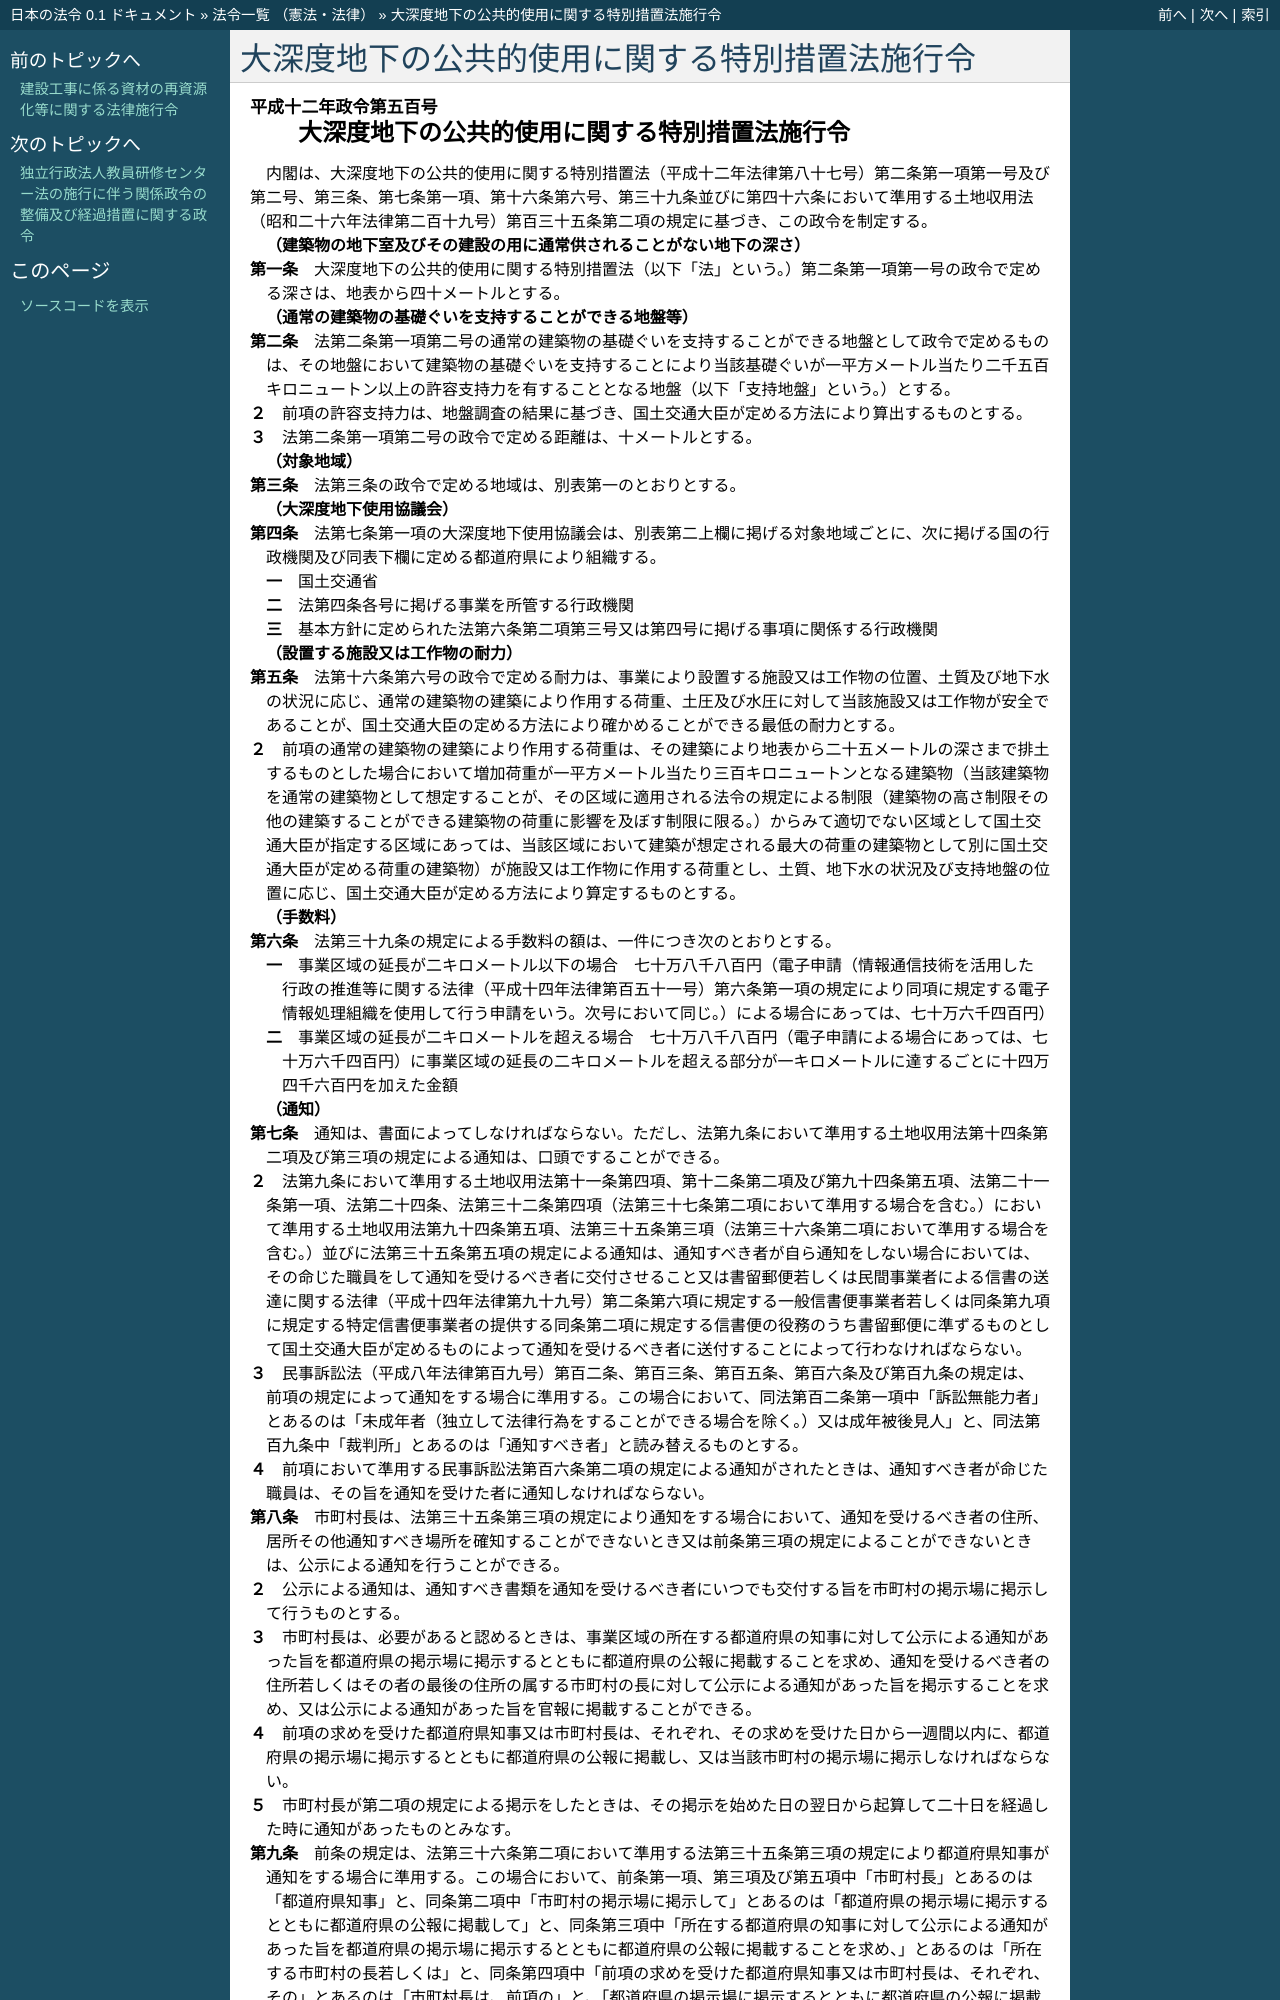

repository: ledmonster/japanese-law · page: doc/412/412CO0000000500_20191216_501CO0000000183.html · generator: sphinx

.. _412CO0000000500_20191216_501CO0000000183:

:orphan:

==============================================
大深度地下の公共的使用に関する特別措置法施行令
==============================================

.. raw:: html
    
    
    <main id="contentsLaw" class="active">
    <div id="innerDocument" class="active">
    
    
    
    
    <div style="margin-bottom: 12px;">
    <div id="lawTitleNo" style="font-size: 1.067rem; font-weight: bold;" class="_shokanBoxParent">平成十二年政令第五百号<div class="_shokanBox"></div>
    <div class="_inyoBox" id="_inyo_"></div>
    </div>
    <div id="lawTitle" style="margin-left: 3rem; font-size: 1.5rem; font-weight: bold; line-height: 1.25em;" class="_shokanBoxParent">
    <span data-xpath="">大深度地下の公共的使用に関する特別措置法施行令</span><div class="_shokanBox" id="_shokan_"><div class="_shokanBtnIcons"></div></div>
    <div class="_inyoBox" id="_inyo_"></div>
    </div>
    </div><section id="EnactStatement" class="active EnactStatement"><div class="_div_EnactStatement _shokanBoxParent" style="text-indent: 1em;">
    <span data-xpath="">内閣は、大深度地下の公共的使用に関する特別措置法（平成十二年法律第八十七号）第二条第一項第一号及び第二号、第三条、第七条第一項、第十六条第六号、第三十九条並びに第四十六条において準用する土地収用法（昭和二十六年法律第二百十九号）第百三十五条第二項の規定に基づき、この政令を制定する。</span><div class="_shokanBox" id="_shokan_"><div class="_shokanBtnIcons"></div></div>
    <div class="_inyoBox" id="_inyo_"></div>
    </div></section><section id="MainProvision" class="active MainProvision"><section id="" class="active Article"><div style="margin-left: 1em; font-weight: bold;" class="_div_ArticleCaption _shokanBoxParent">
    <span data-xpath="">（建築物の地下室及びその建設の用に通常供されることがない地下の深さ）</span><div class="_shokanBox" id="_shokan_"><div class="_shokanBtnIcons"></div></div>
    <div class="_inyoBox" id="_inyo_"></div>
    </div>
    <div style="margin-left: 1em; text-indent: -1em;" id="" class="_div_ArticleTitle _shokanBoxParent">
    <span style="font-weight: bold;">第一条</span>　<span data-xpath="">大深度地下の公共的使用に関する特別措置法（以下「法」という。）第二条第一項第一号の政令で定める深さは、地表から四十メートルとする。</span><div class="_shokanBox" id="_shokan_"><div class="_shokanBtnIcons"></div></div>
    <div class="_inyoBox" id="_inyo_"></div>
    </div></section><section id="" class="active Article"><div style="margin-left: 1em; font-weight: bold;" class="_div_ArticleCaption _shokanBoxParent">
    <span data-xpath="">（通常の建築物の基礎ぐいを支持することができる地盤等）</span><div class="_shokanBox" id="_shokan_"><div class="_shokanBtnIcons"></div></div>
    <div class="_inyoBox" id="_inyo_"></div>
    </div>
    <div style="margin-left: 1em; text-indent: -1em;" id="" class="_div_ArticleTitle _shokanBoxParent">
    <span style="font-weight: bold;">第二条</span>　<span data-xpath="">法第二条第一項第二号の通常の建築物の基礎ぐいを支持することができる地盤として政令で定めるものは、その地盤において建築物の基礎ぐいを支持することにより当該基礎ぐいが一平方メートル当たり二千五百キロニュートン以上の許容支持力を有することとなる地盤（以下「支持地盤」という。）とする。</span><div class="_shokanBox" id="_shokan_"><div class="_shokanBtnIcons"></div></div>
    <div class="_inyoBox" id="_inyo_"></div>
    </div>
    <div style="margin-left: 1em; text-indent: -1em;" class="_div_ParagraphSentence _shokanBoxParent">
    <span style="font-weight: bold;">２</span>　<span data-xpath="">前項の許容支持力は、地盤調査の結果に基づき、国土交通大臣が定める方法により算出するものとする。</span><div class="_shokanBox" id="_shokan_"><div class="_shokanBtnIcons"></div></div>
    <div class="_inyoBox" id="_inyo_"></div>
    </div>
    <div style="margin-left: 1em; text-indent: -1em;" class="_div_ParagraphSentence _shokanBoxParent">
    <span style="font-weight: bold;">３</span>　<span data-xpath="">法第二条第一項第二号の政令で定める距離は、十メートルとする。</span><div class="_shokanBox" id="_shokan_"><div class="_shokanBtnIcons"></div></div>
    <div class="_inyoBox" id="_inyo_"></div>
    </div></section><section id="" class="active Article"><div style="margin-left: 1em; font-weight: bold;" class="_div_ArticleCaption _shokanBoxParent">
    <span data-xpath="">（対象地域）</span><div class="_shokanBox" id="_shokan_"><div class="_shokanBtnIcons"></div></div>
    <div class="_inyoBox" id="_inyo_"></div>
    </div>
    <div style="margin-left: 1em; text-indent: -1em;" id="" class="_div_ArticleTitle _shokanBoxParent">
    <span style="font-weight: bold;">第三条</span>　<span data-xpath="">法第三条の政令で定める地域は、別表第一のとおりとする。</span><div class="_shokanBox" id="_shokan_"><div class="_shokanBtnIcons"></div></div>
    <div class="_inyoBox" id="_inyo_"></div>
    </div></section><section id="" class="active Article"><div style="margin-left: 1em; font-weight: bold;" class="_div_ArticleCaption _shokanBoxParent">
    <span data-xpath="">（大深度地下使用協議会）</span><div class="_shokanBox" id="_shokan_"><div class="_shokanBtnIcons"></div></div>
    <div class="_inyoBox" id="_inyo_"></div>
    </div>
    <div style="margin-left: 1em; text-indent: -1em;" id="" class="_div_ArticleTitle _shokanBoxParent">
    <span style="font-weight: bold;">第四条</span>　<span data-xpath="">法第七条第一項の大深度地下使用協議会は、別表第二上欄に掲げる対象地域ごとに、次に掲げる国の行政機関及び同表下欄に定める都道府県により組織する。</span><div class="_shokanBox" id="_shokan_"><div class="_shokanBtnIcons"></div></div>
    <div class="_inyoBox" id="_inyo_"></div>
    </div>
    <div id="" style="margin-left: 2em; text-indent: -1em;" class="_div_ItemSentence _shokanBoxParent">
    <span style="font-weight: bold;">一</span>　<span data-xpath="">国土交通省</span><div class="_shokanBox" id="_shokan_"><div class="_shokanBtnIcons"></div></div>
    <div class="_inyoBox" id="_inyo_"></div>
    </div>
    <div id="" style="margin-left: 2em; text-indent: -1em;" class="_div_ItemSentence _shokanBoxParent">
    <span style="font-weight: bold;">二</span>　<span data-xpath="">法第四条各号に掲げる事業を所管する行政機関</span><div class="_shokanBox" id="_shokan_"><div class="_shokanBtnIcons"></div></div>
    <div class="_inyoBox" id="_inyo_"></div>
    </div>
    <div id="" style="margin-left: 2em; text-indent: -1em;" class="_div_ItemSentence _shokanBoxParent">
    <span style="font-weight: bold;">三</span>　<span data-xpath="">基本方針に定められた法第六条第二項第三号又は第四号に掲げる事項に関係する行政機関</span><div class="_shokanBox" id="_shokan_"><div class="_shokanBtnIcons"></div></div>
    <div class="_inyoBox" id="_inyo_"></div>
    </div></section><section id="" class="active Article"><div style="margin-left: 1em; font-weight: bold;" class="_div_ArticleCaption _shokanBoxParent">
    <span data-xpath="">（設置する施設又は工作物の耐力）</span><div class="_shokanBox" id="_shokan_"><div class="_shokanBtnIcons"></div></div>
    <div class="_inyoBox" id="_inyo_"></div>
    </div>
    <div style="margin-left: 1em; text-indent: -1em;" id="" class="_div_ArticleTitle _shokanBoxParent">
    <span style="font-weight: bold;">第五条</span>　<span data-xpath="">法第十六条第六号の政令で定める耐力は、事業により設置する施設又は工作物の位置、土質及び地下水の状況に応じ、通常の建築物の建築により作用する荷重、土圧及び水圧に対して当該施設又は工作物が安全であることが、国土交通大臣の定める方法により確かめることができる最低の耐力とする。</span><div class="_shokanBox" id="_shokan_"><div class="_shokanBtnIcons"></div></div>
    <div class="_inyoBox" id="_inyo_"></div>
    </div>
    <div style="margin-left: 1em; text-indent: -1em;" class="_div_ParagraphSentence _shokanBoxParent">
    <span style="font-weight: bold;">２</span>　<span data-xpath="">前項の通常の建築物の建築により作用する荷重は、その建築により地表から二十五メートルの深さまで排土するものとした場合において増加荷重が一平方メートル当たり三百キロニュートンとなる建築物（当該建築物を通常の建築物として想定することが、その区域に適用される法令の規定による制限（建築物の高さ制限その他の建築することができる建築物の荷重に影響を及ぼす制限に限る。）からみて適切でない区域として国土交通大臣が指定する区域にあっては、当該区域において建築が想定される最大の荷重の建築物として別に国土交通大臣が定める荷重の建築物）が施設又は工作物に作用する荷重とし、土質、地下水の状況及び支持地盤の位置に応じ、国土交通大臣が定める方法により算定するものとする。</span><div class="_shokanBox" id="_shokan_"><div class="_shokanBtnIcons"></div></div>
    <div class="_inyoBox" id="_inyo_"></div>
    </div></section><section id="" class="active Article"><div style="margin-left: 1em; font-weight: bold;" class="_div_ArticleCaption _shokanBoxParent">
    <span data-xpath="">（手数料）</span><div class="_shokanBox" id="_shokan_"><div class="_shokanBtnIcons"></div></div>
    <div class="_inyoBox" id="_inyo_"></div>
    </div>
    <div style="margin-left: 1em; text-indent: -1em;" id="" class="_div_ArticleTitle _shokanBoxParent">
    <span style="font-weight: bold;">第六条</span>　<span data-xpath="">法第三十九条の規定による手数料の額は、一件につき次のとおりとする。</span><div class="_shokanBox" id="_shokan_"><div class="_shokanBtnIcons"></div></div>
    <div class="_inyoBox" id="_inyo_"></div>
    </div>
    <div id="" style="margin-left: 2em; text-indent: -1em;" class="_div_ItemSentence _shokanBoxParent">
    <span style="font-weight: bold;">一</span>　<span data-xpath="">事業区域の延長が二キロメートル以下の場合</span>　<span data-xpath="">七十万八千八百円（電子申請（情報通信技術を活用した行政の推進等に関する法律（平成十四年法律第百五十一号）第六条第一項の規定により同項に規定する電子情報処理組織を使用して行う申請をいう。次号において同じ。）による場合にあっては、七十万六千四百円）</span><div class="_shokanBox" id="_shokan_"><div class="_shokanBtnIcons"></div></div>
    <div class="_inyoBox" id="_inyo_"></div>
    </div>
    <div id="" style="margin-left: 2em; text-indent: -1em;" class="_div_ItemSentence _shokanBoxParent">
    <span style="font-weight: bold;">二</span>　<span data-xpath="">事業区域の延長が二キロメートルを超える場合</span>　<span data-xpath="">七十万八千八百円（電子申請による場合にあっては、七十万六千四百円）に事業区域の延長の二キロメートルを超える部分が一キロメートルに達するごとに十四万四千六百円を加えた金額</span><div class="_shokanBox" id="_shokan_"><div class="_shokanBtnIcons"></div></div>
    <div class="_inyoBox" id="_inyo_"></div>
    </div></section><section id="" class="active Article"><div style="margin-left: 1em; font-weight: bold;" class="_div_ArticleCaption _shokanBoxParent">
    <span data-xpath="">（通知）</span><div class="_shokanBox" id="_shokan_"><div class="_shokanBtnIcons"></div></div>
    <div class="_inyoBox" id="_inyo_"></div>
    </div>
    <div style="margin-left: 1em; text-indent: -1em;" id="" class="_div_ArticleTitle _shokanBoxParent">
    <span style="font-weight: bold;">第七条</span>　<span data-xpath="">通知は、書面によってしなければならない。</span><span data-xpath="">ただし、法第九条において準用する土地収用法第十四条第二項及び第三項の規定による通知は、口頭ですることができる。</span><div class="_shokanBox" id="_shokan_"><div class="_shokanBtnIcons"></div></div>
    <div class="_inyoBox" id="_inyo_"></div>
    </div>
    <div style="margin-left: 1em; text-indent: -1em;" class="_div_ParagraphSentence _shokanBoxParent">
    <span style="font-weight: bold;">２</span>　<span data-xpath="">法第九条において準用する土地収用法第十一条第四項、第十二条第二項及び第九十四条第五項、法第二十一条第一項、法第二十四条、法第三十二条第四項（法第三十七条第二項において準用する場合を含む。）において準用する土地収用法第九十四条第五項、法第三十五条第三項（法第三十六条第二項において準用する場合を含む。）並びに法第三十五条第五項の規定による通知は、通知すべき者が自ら通知をしない場合においては、その命じた職員をして通知を受けるべき者に交付させること又は書留郵便若しくは民間事業者による信書の送達に関する法律（平成十四年法律第九十九号）第二条第六項に規定する一般信書便事業者若しくは同条第九項に規定する特定信書便事業者の提供する同条第二項に規定する信書便の役務のうち書留郵便に準ずるものとして国土交通大臣が定めるものによって通知を受けるべき者に送付することによって行わなければならない。</span><div class="_shokanBox" id="_shokan_"><div class="_shokanBtnIcons"></div></div>
    <div class="_inyoBox" id="_inyo_"></div>
    </div>
    <div style="margin-left: 1em; text-indent: -1em;" class="_div_ParagraphSentence _shokanBoxParent">
    <span style="font-weight: bold;">３</span>　<span data-xpath="">民事訴訟法（平成八年法律第百九号）第百二条、第百三条、第百五条、第百六条及び第百九条の規定は、前項の規定によって通知をする場合に準用する。</span><span data-xpath="">この場合において、同法第百二条第一項中「訴訟無能力者」とあるのは「未成年者（独立して法律行為をすることができる場合を除く。）又は成年被後見人」と、同法第百九条中「裁判所」とあるのは「通知すべき者」と読み替えるものとする。</span><div class="_shokanBox" id="_shokan_"><div class="_shokanBtnIcons"></div></div>
    <div class="_inyoBox" id="_inyo_"></div>
    </div>
    <div style="margin-left: 1em; text-indent: -1em;" class="_div_ParagraphSentence _shokanBoxParent">
    <span style="font-weight: bold;">４</span>　<span data-xpath="">前項において準用する民事訴訟法第百六条第二項の規定による通知がされたときは、通知すべき者が命じた職員は、その旨を通知を受けた者に通知しなければならない。</span><div class="_shokanBox" id="_shokan_"><div class="_shokanBtnIcons"></div></div>
    <div class="_inyoBox" id="_inyo_"></div>
    </div></section><section id="" class="active Article"><div style="margin-left: 1em; text-indent: -1em;" id="" class="_div_ArticleTitle _shokanBoxParent">
    <span style="font-weight: bold;">第八条</span>　<span data-xpath="">市町村長は、法第三十五条第三項の規定により通知をする場合において、通知を受けるべき者の住所、居所その他通知すべき場所を確知することができないとき又は前条第三項の規定によることができないときは、公示による通知を行うことができる。</span><div class="_shokanBox" id="_shokan_"><div class="_shokanBtnIcons"></div></div>
    <div class="_inyoBox" id="_inyo_"></div>
    </div>
    <div style="margin-left: 1em; text-indent: -1em;" class="_div_ParagraphSentence _shokanBoxParent">
    <span style="font-weight: bold;">２</span>　<span data-xpath="">公示による通知は、通知すべき書類を通知を受けるべき者にいつでも交付する旨を市町村の掲示場に掲示して行うものとする。</span><div class="_shokanBox" id="_shokan_"><div class="_shokanBtnIcons"></div></div>
    <div class="_inyoBox" id="_inyo_"></div>
    </div>
    <div style="margin-left: 1em; text-indent: -1em;" class="_div_ParagraphSentence _shokanBoxParent">
    <span style="font-weight: bold;">３</span>　<span data-xpath="">市町村長は、必要があると認めるときは、事業区域の所在する都道府県の知事に対して公示による通知があった旨を都道府県の掲示場に掲示するとともに都道府県の公報に掲載することを求め、通知を受けるべき者の住所若しくはその者の最後の住所の属する市町村の長に対して公示による通知があった旨を掲示することを求め、又は公示による通知があった旨を官報に掲載することができる。</span><div class="_shokanBox" id="_shokan_"><div class="_shokanBtnIcons"></div></div>
    <div class="_inyoBox" id="_inyo_"></div>
    </div>
    <div style="margin-left: 1em; text-indent: -1em;" class="_div_ParagraphSentence _shokanBoxParent">
    <span style="font-weight: bold;">４</span>　<span data-xpath="">前項の求めを受けた都道府県知事又は市町村長は、それぞれ、その求めを受けた日から一週間以内に、都道府県の掲示場に掲示するとともに都道府県の公報に掲載し、又は当該市町村の掲示場に掲示しなければならない。</span><div class="_shokanBox" id="_shokan_"><div class="_shokanBtnIcons"></div></div>
    <div class="_inyoBox" id="_inyo_"></div>
    </div>
    <div style="margin-left: 1em; text-indent: -1em;" class="_div_ParagraphSentence _shokanBoxParent">
    <span style="font-weight: bold;">５</span>　<span data-xpath="">市町村長が第二項の規定による掲示をしたときは、その掲示を始めた日の翌日から起算して二十日を経過した時に通知があったものとみなす。</span><div class="_shokanBox" id="_shokan_"><div class="_shokanBtnIcons"></div></div>
    <div class="_inyoBox" id="_inyo_"></div>
    </div></section><section id="" class="active Article"><div style="margin-left: 1em; text-indent: -1em;" id="" class="_div_ArticleTitle _shokanBoxParent">
    <span style="font-weight: bold;">第九条</span>　<span data-xpath="">前条の規定は、法第三十六条第二項において準用する法第三十五条第三項の規定により都道府県知事が通知をする場合に準用する。</span><span data-xpath="">この場合において、前条第一項、第三項及び第五項中「市町村長」とあるのは「都道府県知事」と、同条第二項中「市町村の掲示場に掲示して」とあるのは「都道府県の掲示場に掲示するとともに都道府県の公報に掲載して」と、同条第三項中「所在する都道府県の知事に対して公示による通知があった旨を都道府県の掲示場に掲示するとともに都道府県の公報に掲載することを求め、」とあるのは「所在する市町村の長若しくは」と、同条第四項中「前項の求めを受けた都道府県知事又は市町村長は、それぞれ、その」とあるのは「市町村長は、前項の」と、「都道府県の掲示場に掲示するとともに都道府県の公報に掲載し、又は当該市町村」とあるのは「当該市町村」と、同条第五項中「掲示をした」とあるのは「掲示及び掲載をした」と読み替えるものとする。</span><div class="_shokanBox" id="_shokan_"><div class="_shokanBtnIcons"></div></div>
    <div class="_inyoBox" id="_inyo_"></div>
    </div></section><section id="" class="active Article"><div style="margin-left: 1em; text-indent: -1em;" id="" class="_div_ArticleTitle _shokanBoxParent">
    <span style="font-weight: bold;">第十条</span>　<span data-xpath="">前三条の規定によるほか、土地収用法施行令（昭和二十六年政令第三百四十二号）第五条の規定は、法第九条及び第三十二条第四項（法第三十七条第二項において準用する場合を含む。）において準用する土地収用法第九十四条第五項の規定により収用委員会が通知をする場合に準用する。</span><span data-xpath="">この場合において、同令第五条第一項中「前条第二項」とあるのは「大深度地下の公共的使用に関する特別措置法施行令（平成十二年政令第五百号）第七条第三項」と、同項から同条第三項までの規定中「公示送達」とあるのは「公示による通知」と、同項中「収用し、若しくは使用しようとする土地（法第五条に掲げる権利を収用し、又は使用する場合にあつては当該権利の目的であり、又は当該権利に関係のある土地、河川の敷地、海底、水又は立木、建物その他土地に定着する物件、法第六条に掲げる立木、建物その他土地に定着する物件を収用し、又は使用する場合にあつては立木、建物その他土地に定着する物件、法第七条に規定する土石砂れきを収用する場合にあつては土石砂れきの属する土地）」とあるのは「事業区域」と読み替えるものとする。</span><div class="_shokanBox" id="_shokan_"><div class="_shokanBtnIcons"></div></div>
    <div class="_inyoBox" id="_i
